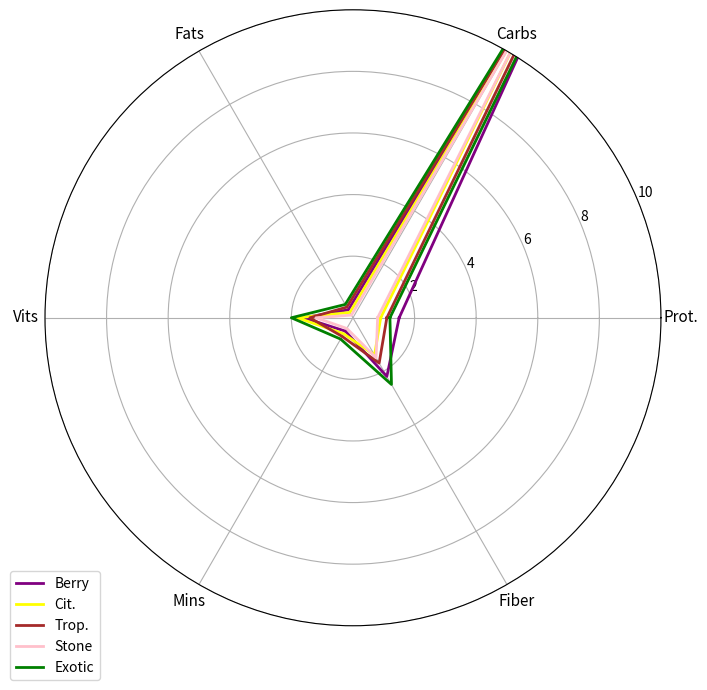

The script that saved this image:
import matplotlib.pyplot as plt
import numpy as np
from math import pi

categories = ['Prot.', 'Carbs', 'Fats', 'Vits', 'Mins', 'Fiber']

berries = [1.5, 14.2, 0.3, 1.6, 0.5, 2.2]
citrus = [0.9, 11.8, 0.2, 1.8, 0.6, 1.4]
tropical = [1.1, 13.5, 0.4, 1.4, 0.7, 1.7]
stone_fruits = [0.8, 12.0, 0.1, 1.2, 0.4, 1.5]
exotic_fruits = [1.2, 15.0, 0.5, 2.0, 0.8, 2.5]  # New data series

N = len(categories)

angles = np.linspace(0, 2 * pi, N, endpoint=False).tolist()
angles += angles[:1]

berries += berries[:1]
citrus += citrus[:1]
tropical += tropical[:1]
stone_fruits += stone_fruits[:1]
exotic_fruits += exotic_fruits[:1]  # Ensure closure for new series

fig, ax = plt.subplots(figsize=(8, 8), subplot_kw=dict(polar=True))

ax.plot(angles, berries, color='purple', linewidth=2, label="Berry")
ax.plot(angles, citrus, color='yellow', linewidth=2, label="Cit.")
ax.plot(angles, tropical, color='brown', linewidth=2, label="Trop.")
ax.plot(angles, stone_fruits, color='pink', linewidth=2, label="Stone")
ax.plot(angles, exotic_fruits, color='green', linewidth=2, label="Exotic")  # Plot new series

ax.set_xticks(angles[:-1])
ax.set_xticklabels(categories, fontsize=11)
ax.set_ylim(0, 10)

ax.legend(loc='upper right', bbox_to_anchor=(0.1, 0.1))

plt.show()
